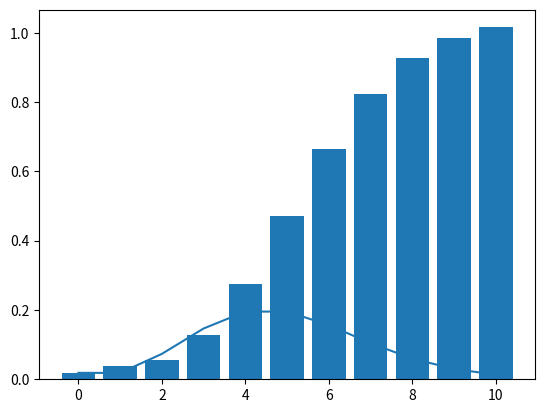

Write Python code to recreate this figure.
import math
def factor(num):
    factorial=1
    if num < 0:
        return 1
    elif num == 0:
        return 1
    else:
        for i in range(1, num + 1):
            factorial = factorial * i
        return factorial
P=[]
F=[]
X_f=[0]
suma =0
k=0
n=10
p=0.4
a=n*p
temp=2.71**(-a)
P.append(temp)
F.append(temp)
suma = temp
while suma<=1:
    temp=(math.e**(-a))*((a**k)/factor(k))
    P.append(temp)
    suma += P[k]
    F.append(suma)
    X_f.append(k + 1)
    k+=1
P_1=[]
for i in range(len(P)):
    P_1.append(round(P[i],2))


print("Ряд розподілу:")
print("X:",X_f)
print("P:",P_1)

from matplotlib import pyplot
pyplot.plot(X_f, P)
pyplot.show()

ax = pyplot.gca()
ax.bar(X_f, F)
pyplot.show()
